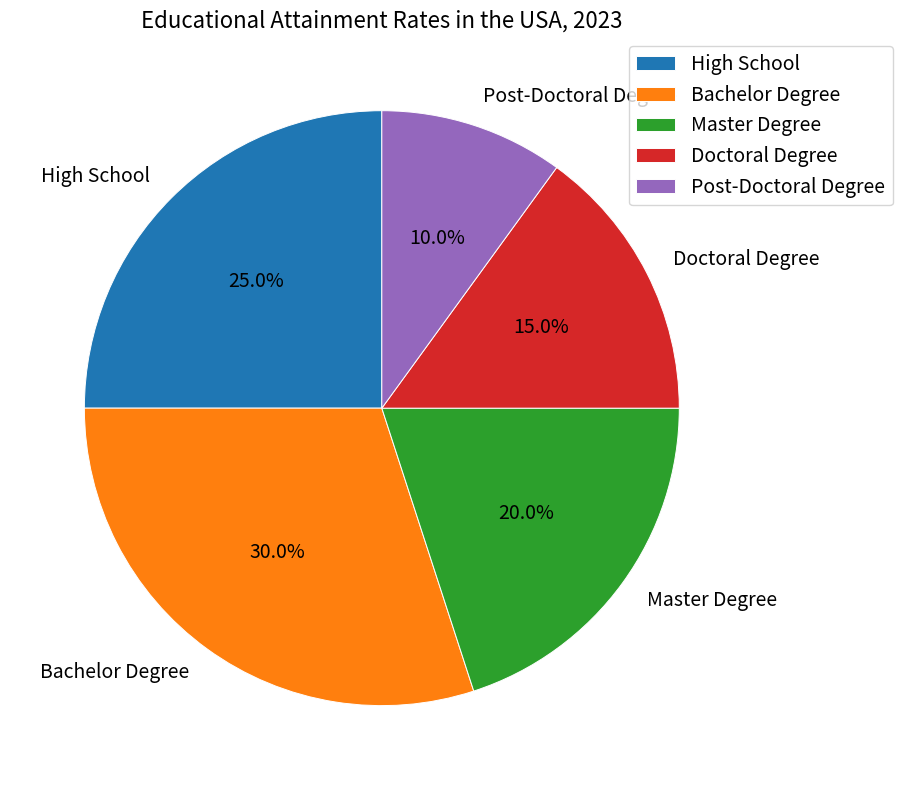

This chart was generated by the following Python code: (Note: this script raises an exception after producing the figure.)

import matplotlib.pyplot as plt
import numpy as np

labels = ['High School', 'Bachelor Degree', 'Master Degree', 'Doctoral Degree', 'Post-Doctoral Degree']
sizes = [25, 30, 20, 15, 10]

fig1, ax1 = plt.subplots(figsize=(10, 8))
ax1.pie(sizes, labels=labels, autopct='%1.1f%%', textprops={'fontsize': 14}, startangle=90, wedgeprops={'linewidth': 0.7, 'edgecolor':'white'})
plt.title('Educational Attainment Rates in the USA, 2023', fontsize=16)
plt.legend(loc='upper right', bbox_to_anchor=(1.2, 1), fontsize=14)
plt.tight_layout()
plt.savefig('pie chart/png/51.png')
plt.clf()
